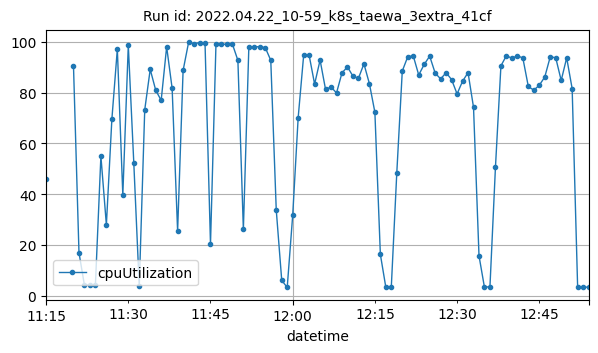

The file beside this chart, header and first rows:
datetime, cpuUtilization
2022-04-22T11:15:00Z, 46.05
2022-04-22T11:20:00Z, 90.44
2022-04-22T11:21:00Z, 17.01
2022-04-22T11:22:00Z, 4.1
2022-04-22T11:23:00Z, 4.317
2022-04-22T11:24:00Z, 4.317
2022-04-22T11:25:00Z, 55.05
2022-04-22T11:26:00Z, 27.95
2022-04-22T11:27:00Z, 69.46
2022-04-22T11:28:00Z, 97.2
2022-04-22T11:29:00Z, 39.7
2022-04-22T11:30:00Z, 98.66
2022-04-22T11:31:00Z, 52.5
2022-04-22T11:32:00Z, 3.781
2022-04-22T11:33:00Z, 73.27
2022-04-22T11:34:00Z, 89.19
2022-04-22T11:35:00Z, 81.03
2022-04-22T11:36:00Z, 76.97
2022-04-22T11:37:00Z, 98.08
2022-04-22T11:38:00Z, 81.74
2022-04-22T11:39:00Z, 25.47
2022-04-22T11:40:00Z, 88.76
2022-04-22T11:41:00Z, 99.8
2022-04-22T11:42:00Z, 99.31
2022-04-22T11:43:00Z, 99.72
2022-04-22T11:44:00Z, 99.74
2022-04-22T11:45:00Z, 20.31
2022-04-22T11:46:00Z, 99.23
2022-04-22T11:47:00Z, 99.2
2022-04-22T11:48:00Z, 99.01
2022-04-22T11:49:00Z, 99.16
2022-04-22T11:50:00Z, 92.76
2022-04-22T11:51:00Z, 26.12
2022-04-22T11:52:00Z, 98.1
2022-04-22T11:53:00Z, 98.13
2022-04-22T11:54:00Z, 98.11
2022-04-22T11:55:00Z, 97.76
2022-04-22T11:56:00Z, 92.77
2022-04-22T11:57:00Z, 33.83
2022-04-22T11:58:00Z, 6.091
2022-04-22T11:59:00Z, 3.275
2022-04-22T12:00:00Z, 31.64
2022-04-22T12:01:00Z, 70.17
2022-04-22T12:02:00Z, 94.69
2022-04-22T12:03:00Z, 94.8
2022-04-22T12:04:00Z, 83.39
2022-04-22T12:05:00Z, 92.87
2022-04-22T12:06:00Z, 81.28
2022-04-22T12:07:00Z, 82.24
2022-04-22T12:08:00Z, 79.92
2022-04-22T12:09:00Z, 87.86
2022-04-22T12:10:00Z, 90.16
2022-04-22T12:11:00Z, 86.51
2022-04-22T12:12:00Z, 85.67
2022-04-22T12:13:00Z, 91.39
2022-04-22T12:14:00Z, 83.57
2022-04-22T12:15:00Z, 72.3
2022-04-22T12:16:00Z, 16.31
2022-04-22T12:17:00Z, 3.3
2022-04-22T12:18:00Z, 3.642
... 36 more rows
